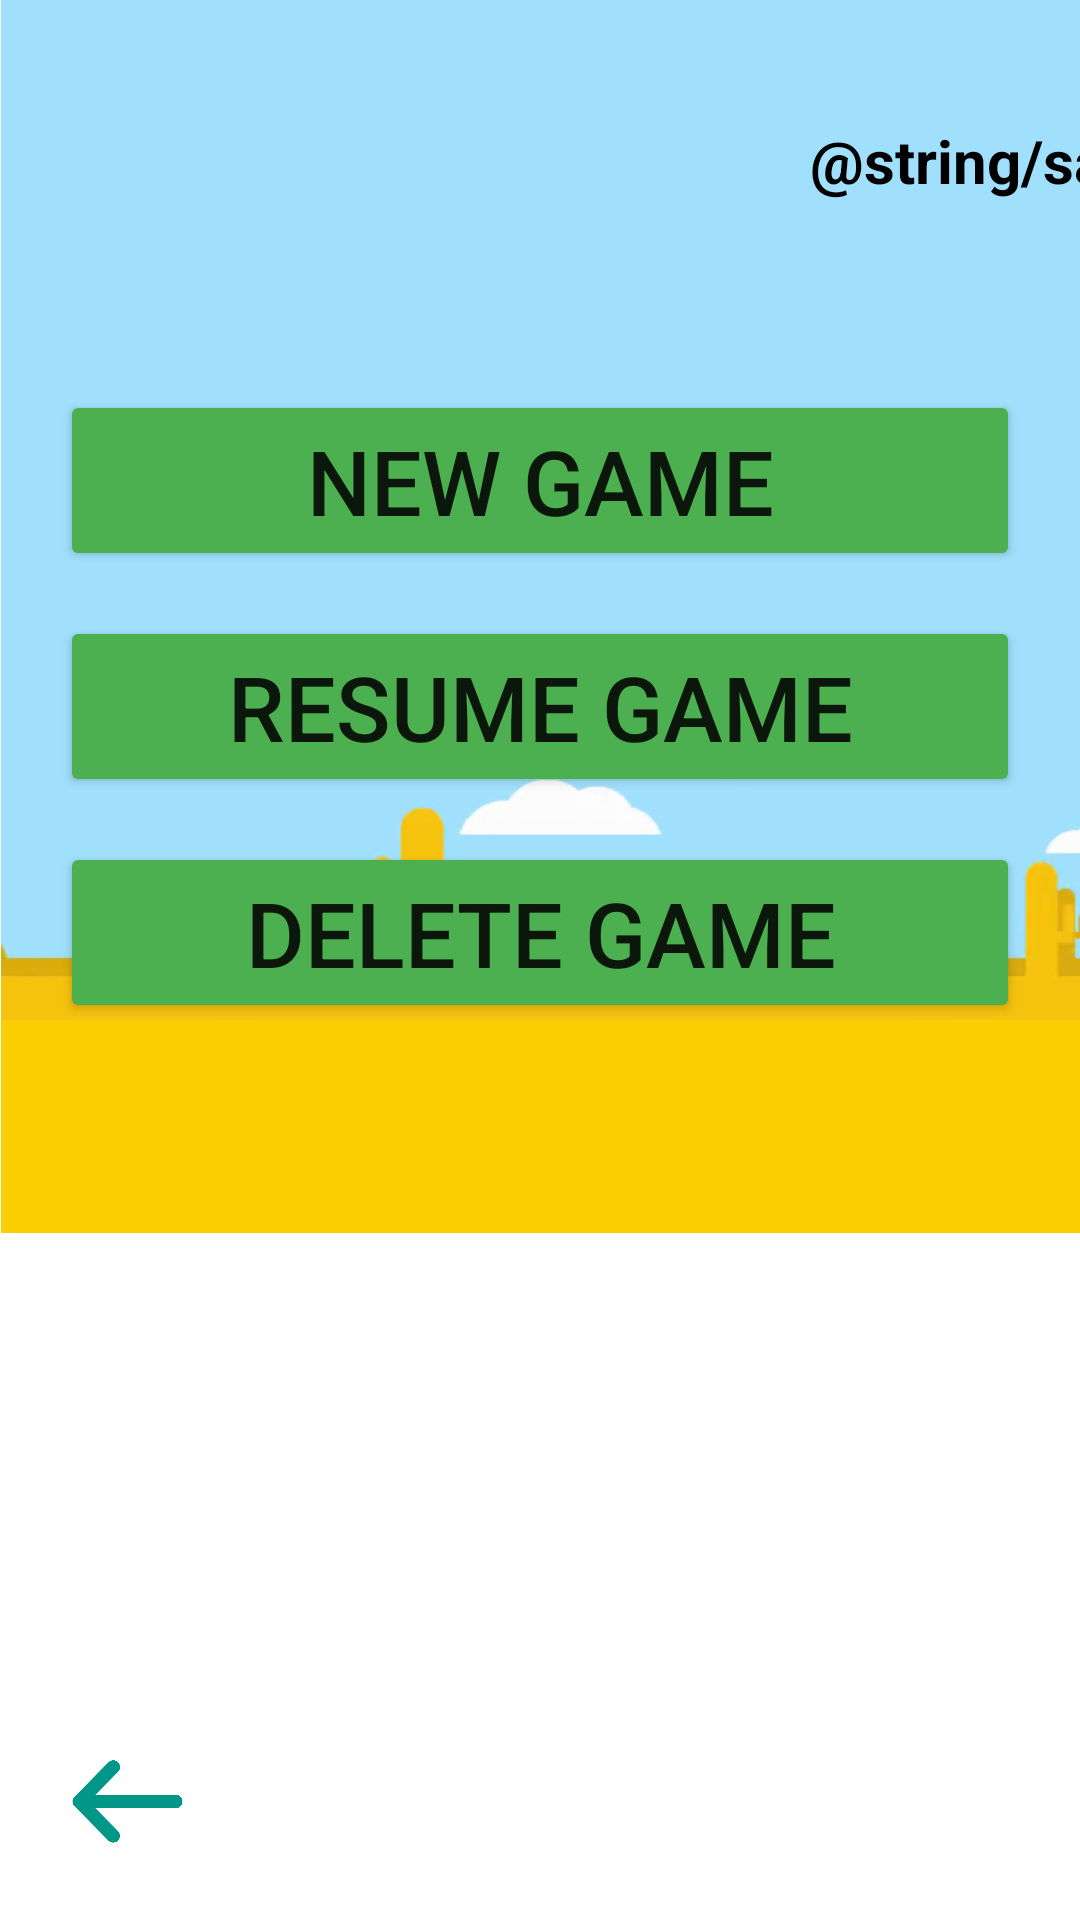

Android layout source for this screen:
<!-- AndroidManifest.xml: application theme Theme.TowerDefense -->
<!-- res/layout/activity_game_selection.xml -->
<?xml version="1.0" encoding="utf-8"?>
<androidx.constraintlayout.widget.ConstraintLayout xmlns:android="http://schemas.android.com/apk/res/android"
  xmlns:app="http://schemas.android.com/apk/res-auto"
  xmlns:tools="http://schemas.android.com/tools"
  android:layout_width="match_parent"
  android:layout_height="match_parent"
  tools:context=".view.activity.GameSelectionActivity">

  <ImageView
      android:id="@+id/img_background_gameSelection"
      android:layout_width="731dp"
      android:layout_height="411dp"
      android:contentDescription="@string/todo"
      app:layout_constraintBottom_toBottomOf="parent"
      app:layout_constraintEnd_toEndOf="parent"
      app:layout_constraintHorizontal_bias="0.0"
      app:layout_constraintStart_toStartOf="parent"
      app:layout_constraintTop_toTopOf="parent"
      app:layout_constraintVertical_bias="0.0"
      app:srcCompat="@mipmap/main_menu_background" />

  <ImageButton
    android:id="@+id/btn_pause_gameSelection"
    android:layout_width="45dp"
    android:layout_height="39dp"
    android:layout_marginBottom="20dp"
    android:layout_marginStart="20dp"
    android:background="@mipmap/back"
    android:backgroundTint="#009688"
    android:contentDescription="@string/todo"
    android:onClick="btnBackClicked"
    app:layout_constraintBottom_toBottomOf="parent"
    app:layout_constraintStart_toStartOf="parent" />

  <ImageButton
    android:id="@+id/btn_settings_gameSelection"
    android:layout_width="45dp"
    android:layout_height="39dp"
    android:layout_marginBottom="20dp"
    android:layout_marginEnd="20dp"
    android:background="@mipmap/settings"
    android:backgroundTint="#009688"
    android:contentDescription="@string/todo"
    android:onClick="btnSettingsClicked"
    app:layout_constraintBottom_toBottomOf="parent"
    app:layout_constraintEnd_toEndOf="parent" />

  <Button
      android:id="@+id/btn_newGame"
      android:layout_width="320dp"
      android:layout_height="wrap_content"
      android:layout_marginTop="130dp"
      android:backgroundTint="#4CAF50"
      android:onClick="btnNewGameClicked"
      android:text="@string/new_game"
      android:textSize="30sp"
      app:layout_constraintEnd_toEndOf="parent"
      app:layout_constraintHorizontal_bias="0.501"
      app:layout_constraintStart_toStartOf="parent"
      app:layout_constraintTop_toTopOf="parent" />

  <Button
      android:id="@+id/btn_resumeGame"
      android:layout_width="320dp"
      android:layout_height="wrap_content"
      android:layout_marginTop="15dp"
      android:backgroundTint="#4CAF50"
      android:onClick="btnResumeGameClicked"
      android:text="@string/resume_game"
      android:textSize="30sp"
      app:layout_constraintEnd_toEndOf="parent"
      app:layout_constraintHorizontal_bias="0.498"
      app:layout_constraintStart_toStartOf="parent"
      app:layout_constraintTop_toBottomOf="@+id/btn_newGame" />

  <Button
      android:id="@+id/btn_deleteGame"
      android:layout_width="320dp"
      android:layout_height="wrap_content"
      android:layout_marginTop="15dp"
      android:backgroundTint="#4CAF50"
      android:onClick="btnDeleteGameClicked"
      android:text="@string/delete_game"
      android:textSize="30sp"
      app:layout_constraintEnd_toEndOf="parent"
      app:layout_constraintStart_toStartOf="parent"
      app:layout_constraintTop_toBottomOf="@+id/btn_resumeGame" />

  <TextView
      android:id="@+id/txt_saveGameTitle"
      android:layout_width="wrap_content"
      android:layout_height="wrap_content"
      android:layout_marginTop="40dp"
      android:text="@string/saved_game"
      android:textColor="@android:color/black"
      android:textSize="20sp"
      android:textStyle="bold"
      app:layout_constraintEnd_toEndOf="@+id/img_background_gameSelection"
      app:layout_constraintHorizontal_bias="0.499"
      app:layout_constraintStart_toStartOf="parent"
      app:layout_constraintTop_toTopOf="@+id/img_background_gameSelection" />

  <TextView
      android:id="@+id/txt_saveGameInfo"
      android:layout_width="wrap_content"
      android:layout_height="wrap_content"
      android:layout_marginTop="10dp"
      android:textColor="@android:color/black"
      android:textSize="20sp"
      app:layout_constraintEnd_toEndOf="parent"
      app:layout_constraintStart_toStartOf="parent"
      app:layout_constraintTop_toBottomOf="@+id/txt_saveGameTitle" />

</androidx.constraintlayout.widget.ConstraintLayout>
<!-- resources referenced by this layout -->
<resources>
  <!-- mipmap back: png bitmap (mipmap-xxxhdpi, 12324 bytes) -->
  <!-- mipmap main_menu_background: png bitmap (mipmap-xxxhdpi, 118465 bytes) -->
  <!-- mipmap settings: png bitmap (drawable, 24194 bytes) -->
  <string name="delete_game">delete game</string>
  <string name="new_game">new game</string>
  <string name="resume_game">resume game</string>
  <string name="todo">TODO</string>
  <style name="Theme.TowerDefense" parent="Theme.MaterialComponents.DayNight.NoActionBar">
          <item name="android:windowNoTitle">true</item>
          <item name="android:windowActionBar">false</item>
          <item name="android:windowFullscreen">true</item>
          <item name="android:windowContentOverlay">@null</item>
      </style>
</resources>
